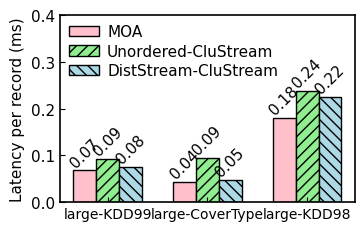

Reproduce this figure in Python. (Note: this script raises an exception after producing the figure.)
import matplotlib as mpl
import matplotlib.pyplot as plt

mpl.rcParams['axes.linewidth'] = 1.2 #set the value globally
plt.rc('font', family='Helvetica', size=11, weight='roman')

dir = '../../Data/Performance/CluStream/'


datasets = ['large-KDD99', 'large-CoverType', 'large-KDD98']

# CluStream
# latency
moa = [0.0683, 0.0435, 0.1802]
ordered_CluStream = [0.0755, 0.0476, 0.2249]
unordered_CluStream = [0.0921, 0.0947, 0.2367]

pos = list(range(len(moa)))
width = 0.23
plt.rcParams['xtick.direction'] = 'in'
plt.rcParams['ytick.direction'] = 'in'

fig, ax = plt.subplots(figsize=(3.6, 2.2))

plt.subplots_adjust(
    left=0.15,
    bottom=0.1,
    right=0.97,
    top=0.95,
    wspace=0.00,
    hspace=0.00)

rects1 = plt.bar(pos, moa, width, label="MOA", color='pink', edgecolor='black')

rects3 = plt.bar([p + width for p in pos], unordered_CluStream, width, color='lightgreen', label="Unordered-CluStream", hatch='///', edgecolor='black')

rects2 = plt.bar([p + width * 2 for p in pos], ordered_CluStream, width, color='lightblue', label="DistStream-CluStream", hatch='\\\\\\', edgecolor='black')


plt.ylabel('Latency per record (ms)')
ax.set_xticks([p + 1.0 * width for p in pos])
ax.set_xticklabels(datasets)
plt.xticks(fontsize=10)

plt.ylim(0, 0.4)
plt.legend(loc='upper left', frameon=False, labelspacing=0.3, borderaxespad=0.2, columnspacing=2.2, handletextpad=0.5)

def autolabel(rects, loc, angle):
    for rect in rects:
        h = rect.get_height()
        ax.text(rect.get_x()+rect.get_width()/2.+loc, 1.01*h, '%0.2f'%float(h),
                ha='center', va='bottom', rotation=angle)

autolabel(rects1, 0, 45)
autolabel(rects2, 0, 45)
autolabel(rects3, 0, 45)
#plt.show()
plt.savefig(dir + "Latency-CluStream.pdf")
